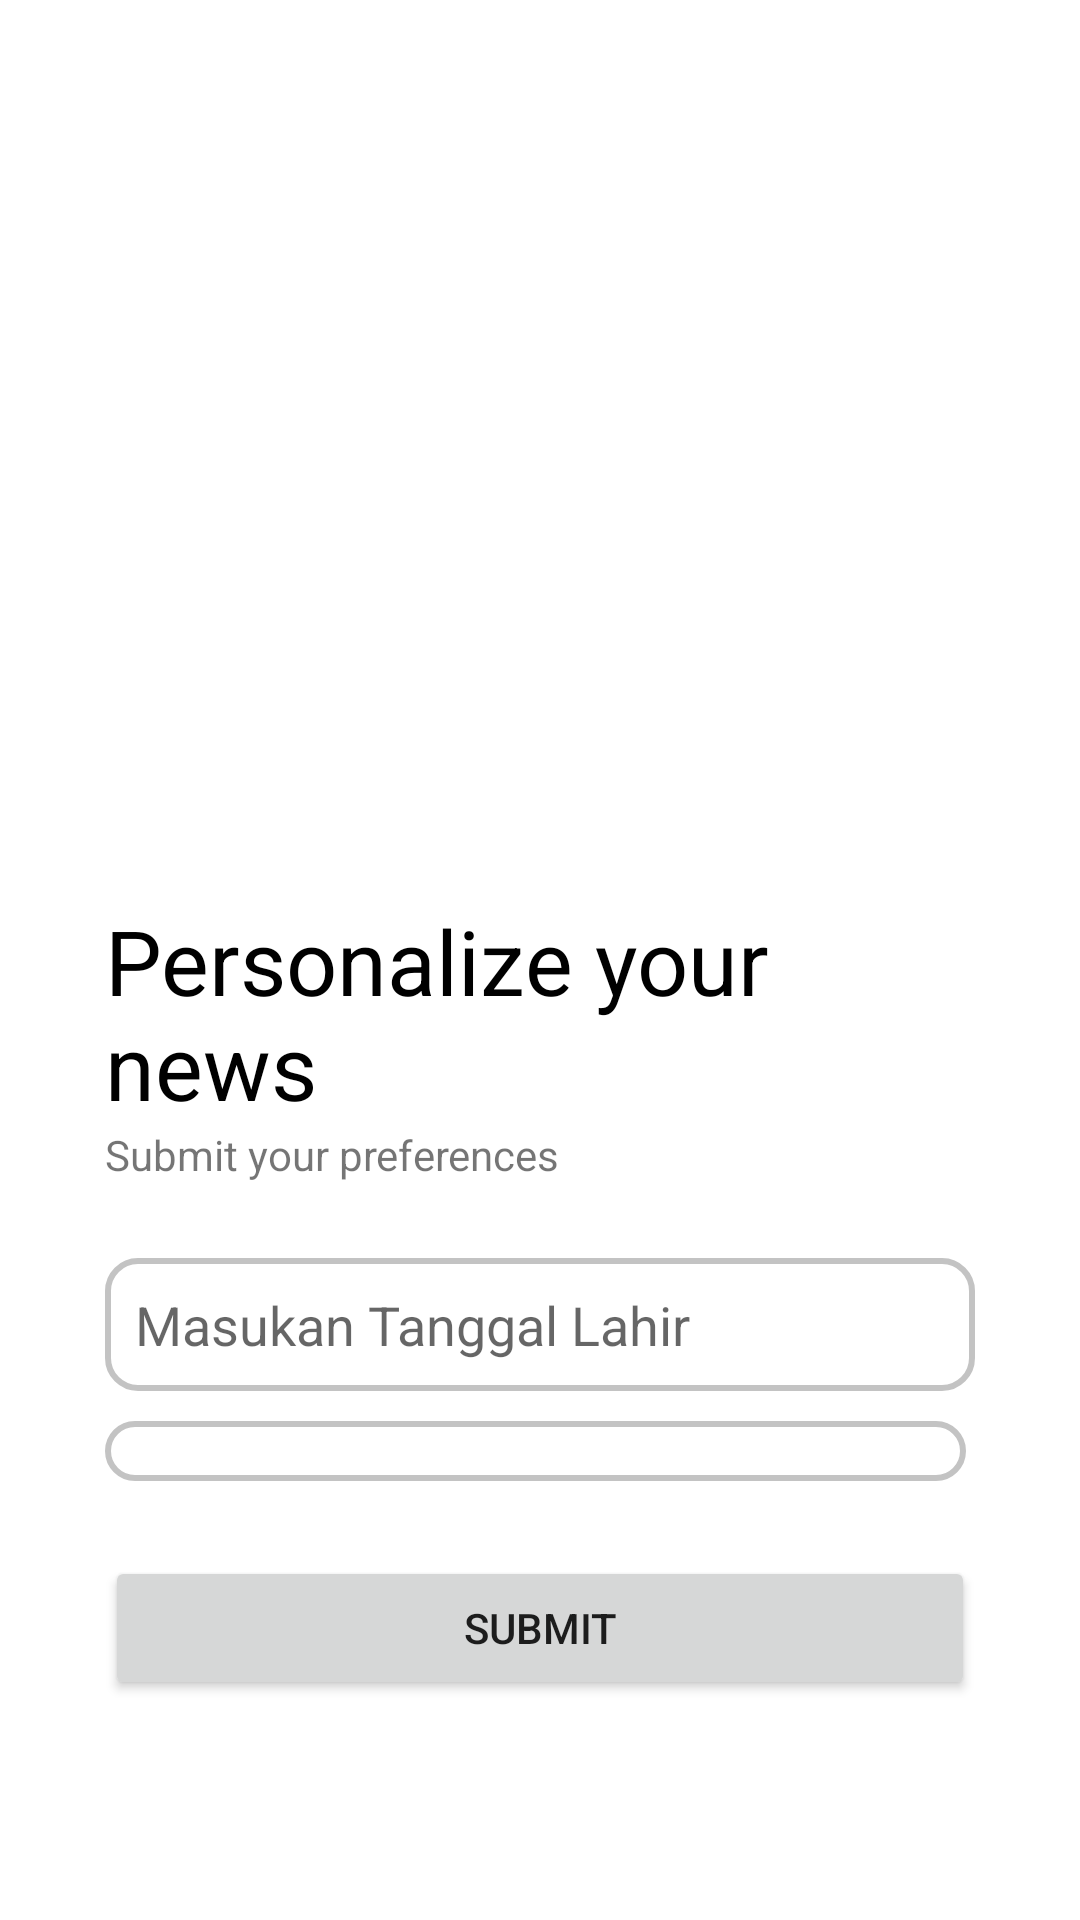

Produce the Android XML layout that renders to this screen, including the resource entries it uses.
<!-- AndroidManifest.xml: application theme Theme.Intinepanikuts -->
<!-- res/layout/activity_input_detail.xml -->
<?xml version="1.0" encoding="utf-8"?>
<androidx.constraintlayout.widget.ConstraintLayout xmlns:android="http://schemas.android.com/apk/res/android"
    xmlns:app="http://schemas.android.com/apk/res-auto"
    xmlns:tools="http://schemas.android.com/tools"
    android:layout_width="match_parent"
    android:layout_height="match_parent"
    tools:context=".InputDetailActivity">

    <ImageView
        android:id="@+id/imageView"
        android:layout_width="match_parent"
        android:layout_height="300dp"
        android:paddingVertical="50dp"
        android:src="@drawable/img_news_illu2"
        app:layout_constraintTop_toTopOf="parent" />

    <RelativeLayout
        android:id="@+id/relativeLayout"
        android:layout_width="match_parent"
        android:layout_height="wrap_content"
        android:paddingHorizontal="35dp"
        app:layout_constraintTop_toBottomOf="@+id/imageView">

        <TextView
            android:id="@+id/textView"
            android:layout_width="match_parent"
            android:layout_height="wrap_content"
            android:gravity="left"
            android:text="Personalize your news"
            android:textColor="@color/black"
            android:textSize="30dp" />

        <TextView
            android:id="@+id/textView2"
            android:layout_width="match_parent"
            android:layout_height="wrap_content"
            android:layout_below="@id/textView"
            android:gravity="left"
            android:text="Submit your preferences" />

    </RelativeLayout>

    <RelativeLayout
        android:id="@+id/relative"
        android:layout_width="wrap_content"
        android:layout_height="200dp"
        android:paddingHorizontal="35dp"
        android:paddingTop="25dp"
        app:layout_constraintEnd_toEndOf="parent"
        app:layout_constraintStart_toStartOf="parent"
        app:layout_constraintTop_toBottomOf="@+id/relativeLayout"
        >

        <EditText
            android:id="@+id/teksTanggalLahir"
            android:layout_width="match_parent"
            android:layout_height="wrap_content"
            android:hint="Masukan Tanggal Lahir"
            android:background="@drawable/form_style"
            android:layout_marginBottom="10dp"/>

        <RelativeLayout
            android:layout_width="match_parent"
            android:layout_height="wrap_content"
            android:layout_marginRight="3dp"
            android:layout_weight=".28"
            android:background="@drawable/spinner_border"
            android:orientation="horizontal"
            android:layout_below="@id/teksTanggalLahir"
            android:id="@+id/spinnerLayout"
            android:layout_marginBottom="25dp">

            <Spinner
                android:id="@+id/spinnerPreferensi"
                android:layout_width="match_parent"
                android:layout_height="wrap_content"
                android:layout_centerVertical="true"
                android:layout_gravity="center"
                android:background="@android:color/transparent"
                android:gravity="center"
                android:layout_marginLeft="5dp"
                android:spinnerMode="dropdown" />

            <ImageView
                android:layout_width="wrap_content"
                android:layout_height="wrap_content"
                android:layout_alignParentRight="true"
                android:layout_centerVertical="true"
                android:layout_gravity="center"
                android:src="@drawable/arrow_dropdown" />

        </RelativeLayout>

        <Button
            android:id="@+id/btnSubmit"
            android:layout_width="match_parent"
            android:layout_height="wrap_content"
            android:layout_below="@+id/spinnerLayout"
            android:text="Submit" />
    </RelativeLayout>






</androidx.constraintlayout.widget.ConstraintLayout>
<!-- resources referenced by this layout -->
<resources>
  <color name="black">#FF000000</color>
  <!-- drawable form_style (drawable) -->
  <?xml version="1.0" encoding="utf-8"?>
  <shape xmlns:android="http://schemas.android.com/apk/res/android" android:shape="rectangle">
      <stroke
          android:width="2dp"
          android:color="#C3C3C3" />
      <corners android:radius="10dp"/>
      <padding
          android:bottom="10dp"
          android:top="10dp"
          android:left="10dp"
          android:right="10dp"
  
          />
  </shape>
  <!-- drawable spinner_border (drawable) -->
  <?xml version="1.0" encoding="utf-8"?>
  <shape xmlns:android="http://schemas.android.com/apk/res/android">
      <solid android:color="@android:color/transparent" />
      <stroke
          android:width="2dp"
          android:color="#C3C3C3" />
      <corners android:radius="10dp"/>
      <padding
          android:bottom="10dp"
          android:top="10dp"
          android:right="10dp"
          />
  </shape>
  <style name="Theme.Intinepanikuts" parent="Theme.MaterialComponents.DayNight.DarkActionBar">
          
          <item name="colorPrimary">@color/purple_500</item>
          <item name="colorPrimaryVariant">@color/purple_700</item>
          <item name="colorOnPrimary">@color/white</item>
          
          <item name="colorSecondary">@color/teal_200</item>
          <item name="colorSecondaryVariant">@color/teal_700</item>
          <item name="colorOnSecondary">@color/black</item>
          
          <item name="android:statusBarColor" tools:targetApi="l">?attr/colorPrimaryVariant</item>
          
      </style>
  <color name="purple_500">#FF6200EE</color>
  <color name="purple_700">#FF3700B3</color>
  <color name="white">#FFFFFFFF</color>
  <color name="teal_200">#FF03DAC5</color>
  <color name="teal_700">#FF018786</color>
</resources>
